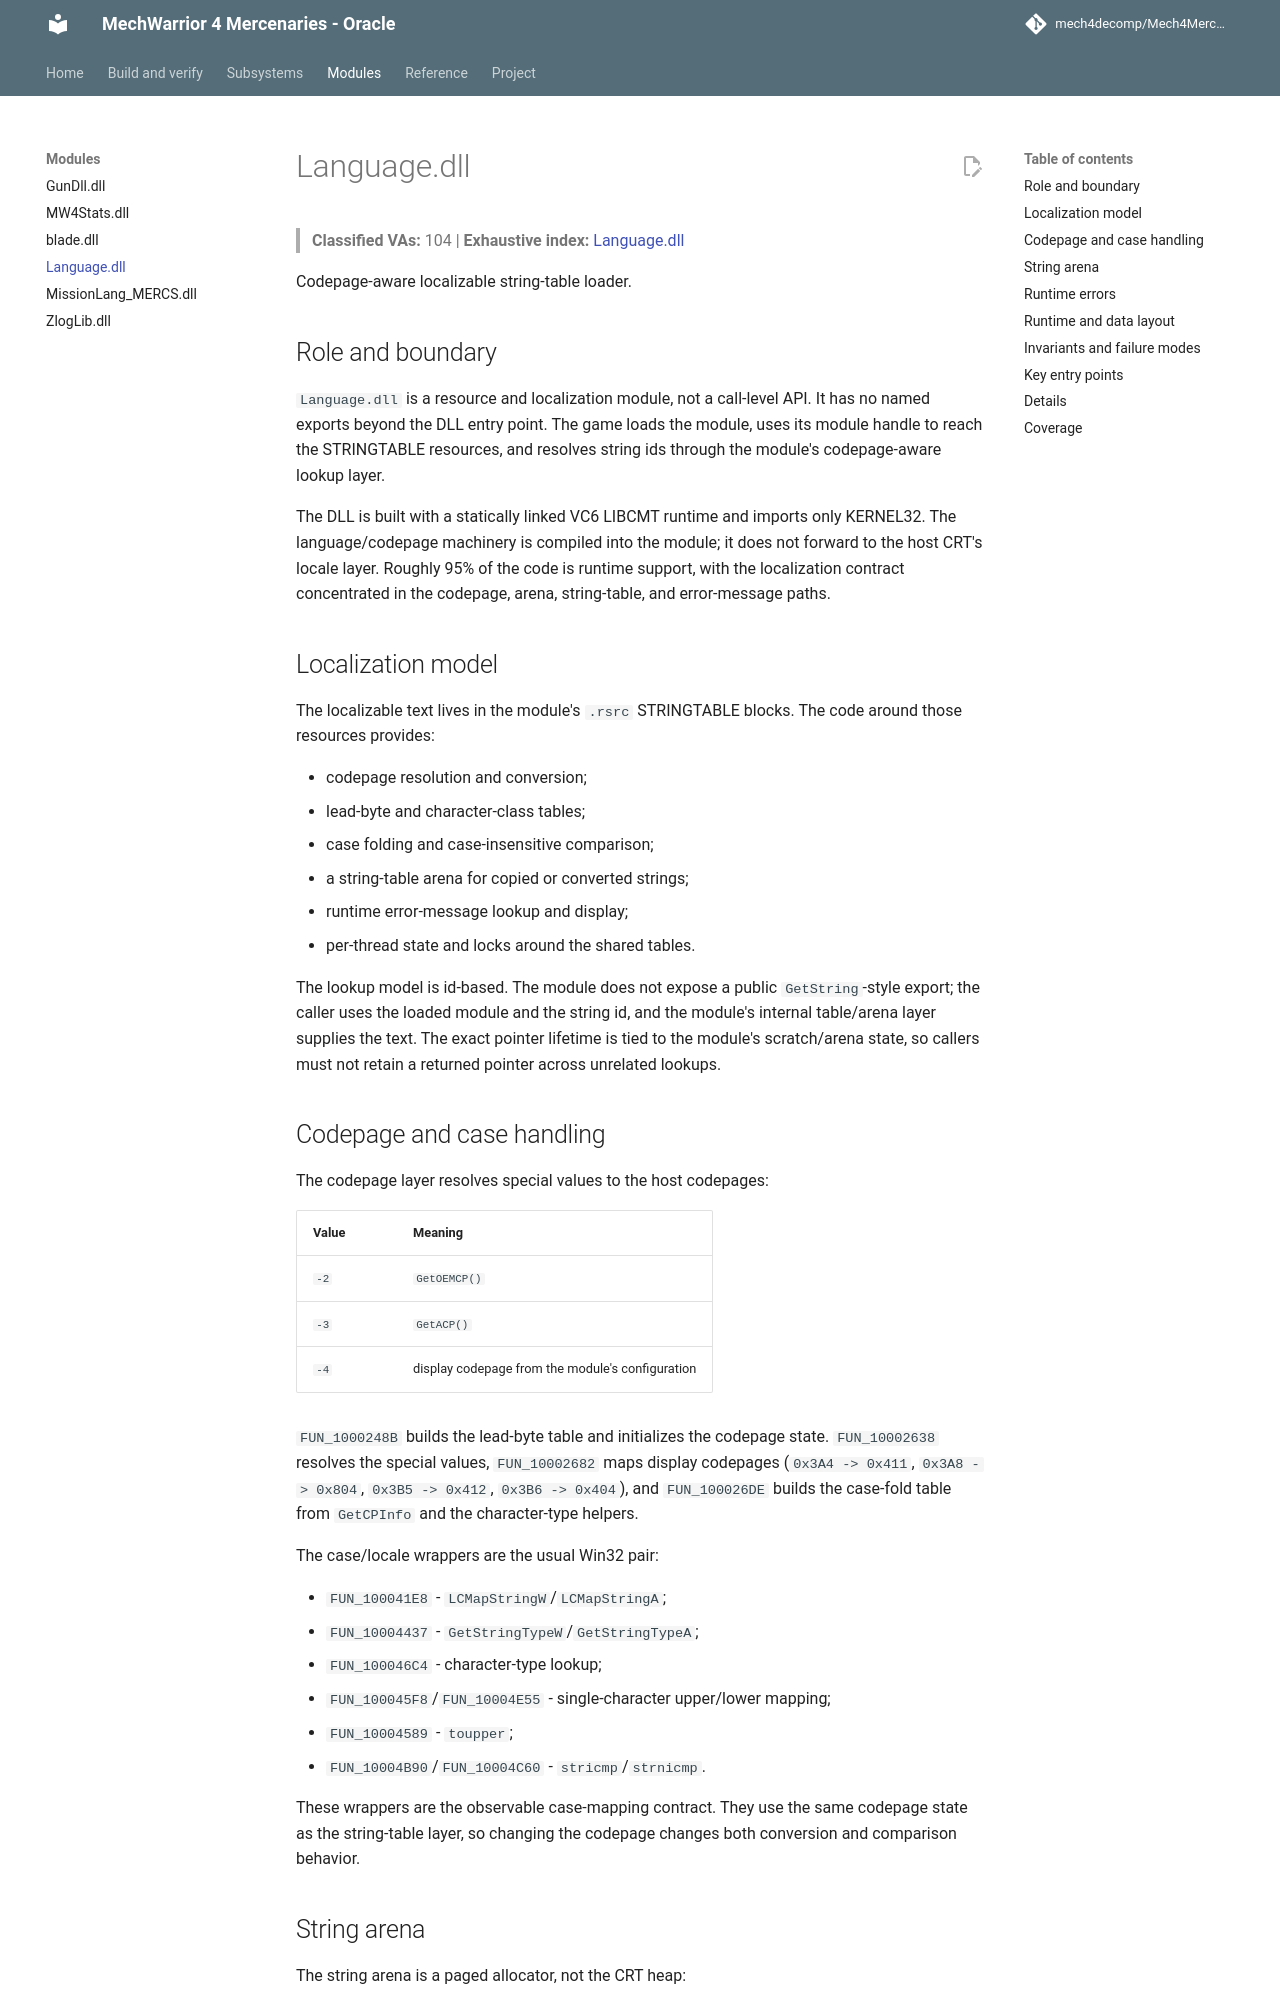

repository: mech4decomp/Mech4MercDecomp · page: subsystems/language/index.html · generator: mkdocs

# Language.dll

> **Classified VAs:** 104 | **Exhaustive index:** [Language.dll](../va_index/Language_dll.md)

Codepage-aware localizable string-table loader.

## Role and boundary

`Language.dll` is a resource and localization module, not a call-level API. It
has no named exports beyond the DLL entry point. The game loads the module,
uses its module handle to reach the STRINGTABLE resources, and resolves string
ids through the module's codepage-aware lookup layer.

The DLL is built with a statically linked VC6 LIBCMT runtime and imports only
KERNEL32. The language/codepage machinery is compiled into the module; it does
not forward to the host CRT's locale layer. Roughly 95% of the code is runtime
support, with the localization contract concentrated in the codepage, arena,
string-table, and error-message paths.

## Localization model

The localizable text lives in the module's `.rsrc` STRINGTABLE blocks. The
code around those resources provides:

- codepage resolution and conversion;
- lead-byte and character-class tables;
- case folding and case-insensitive comparison;
- a string-table arena for copied or converted strings;
- runtime error-message lookup and display;
- per-thread state and locks around the shared tables.

The lookup model is id-based. The module does not expose a public
`GetString`-style export; the caller uses the loaded module and the string id,
and the module's internal table/arena layer supplies the text. The exact
pointer lifetime is tied to the module's scratch/arena state, so callers must
not retain a returned pointer across unrelated lookups.
